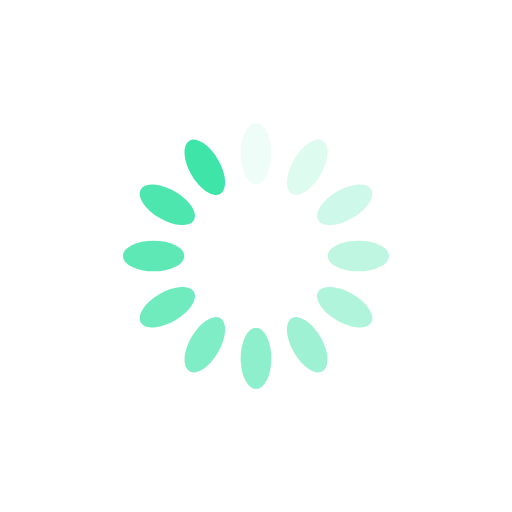
t = 0.00 s
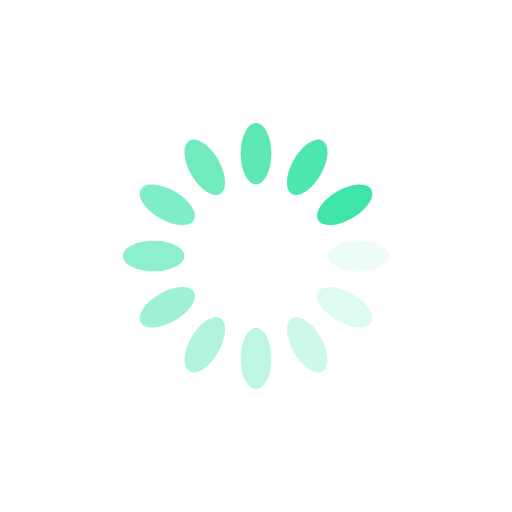
t = 0.25 s
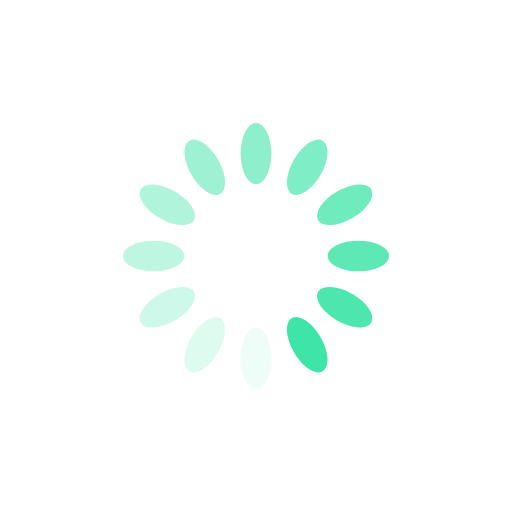
t = 0.50 s
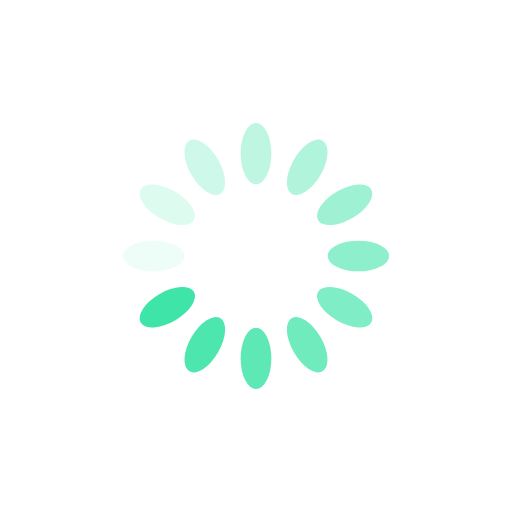
t = 0.75 s

The animated SVG that drew these frames (rendered in a browser with its animation timeline set to each time). Animation: 12 SMIL elements (animate=12); one cycle of 1.00 s, repeats indefinitely.

<?xml version="1.0" encoding="utf-8"?>
<svg xmlns="http://www.w3.org/2000/svg" xmlns:xlink="http://www.w3.org/1999/xlink" width="200px" height="200px" viewBox="0 0 100 100" preserveAspectRatio="xMidYMid">
<g transform="rotate(0 50 50)">
  <rect x="47" y="24" rx="3" ry="6" width="6" height="12" fill="#3fe4a8">
    <animate attributeName="opacity" values="1;0" keyTimes="0;1" dur="1s" begin="-0.9166666666666666s" repeatCount="indefinite"></animate>
  </rect>
</g><g transform="rotate(30 50 50)">
  <rect x="47" y="24" rx="3" ry="6" width="6" height="12" fill="#3fe4a8">
    <animate attributeName="opacity" values="1;0" keyTimes="0;1" dur="1s" begin="-0.8333333333333334s" repeatCount="indefinite"></animate>
  </rect>
</g><g transform="rotate(60 50 50)">
  <rect x="47" y="24" rx="3" ry="6" width="6" height="12" fill="#3fe4a8">
    <animate attributeName="opacity" values="1;0" keyTimes="0;1" dur="1s" begin="-0.75s" repeatCount="indefinite"></animate>
  </rect>
</g><g transform="rotate(90 50 50)">
  <rect x="47" y="24" rx="3" ry="6" width="6" height="12" fill="#3fe4a8">
    <animate attributeName="opacity" values="1;0" keyTimes="0;1" dur="1s" begin="-0.6666666666666666s" repeatCount="indefinite"></animate>
  </rect>
</g><g transform="rotate(120 50 50)">
  <rect x="47" y="24" rx="3" ry="6" width="6" height="12" fill="#3fe4a8">
    <animate attributeName="opacity" values="1;0" keyTimes="0;1" dur="1s" begin="-0.5833333333333334s" repeatCount="indefinite"></animate>
  </rect>
</g><g transform="rotate(150 50 50)">
  <rect x="47" y="24" rx="3" ry="6" width="6" height="12" fill="#3fe4a8">
    <animate attributeName="opacity" values="1;0" keyTimes="0;1" dur="1s" begin="-0.5s" repeatCount="indefinite"></animate>
  </rect>
</g><g transform="rotate(180 50 50)">
  <rect x="47" y="24" rx="3" ry="6" width="6" height="12" fill="#3fe4a8">
    <animate attributeName="opacity" values="1;0" keyTimes="0;1" dur="1s" begin="-0.4166666666666667s" repeatCount="indefinite"></animate>
  </rect>
</g><g transform="rotate(210 50 50)">
  <rect x="47" y="24" rx="3" ry="6" width="6" height="12" fill="#3fe4a8">
    <animate attributeName="opacity" values="1;0" keyTimes="0;1" dur="1s" begin="-0.3333333333333333s" repeatCount="indefinite"></animate>
  </rect>
</g><g transform="rotate(240 50 50)">
  <rect x="47" y="24" rx="3" ry="6" width="6" height="12" fill="#3fe4a8">
    <animate attributeName="opacity" values="1;0" keyTimes="0;1" dur="1s" begin="-0.25s" repeatCount="indefinite"></animate>
  </rect>
</g><g transform="rotate(270 50 50)">
  <rect x="47" y="24" rx="3" ry="6" width="6" height="12" fill="#3fe4a8">
    <animate attributeName="opacity" values="1;0" keyTimes="0;1" dur="1s" begin="-0.16666666666666666s" repeatCount="indefinite"></animate>
  </rect>
</g><g transform="rotate(300 50 50)">
  <rect x="47" y="24" rx="3" ry="6" width="6" height="12" fill="#3fe4a8">
    <animate attributeName="opacity" values="1;0" keyTimes="0;1" dur="1s" begin="-0.08333333333333333s" repeatCount="indefinite"></animate>
  </rect>
</g><g transform="rotate(330 50 50)">
  <rect x="47" y="24" rx="3" ry="6" width="6" height="12" fill="#3fe4a8">
    <animate attributeName="opacity" values="1;0" keyTimes="0;1" dur="1s" begin="0s" repeatCount="indefinite"></animate>
  </rect>
</g>
<!-- [ldio] generated by https://loading.io/ --></svg>
